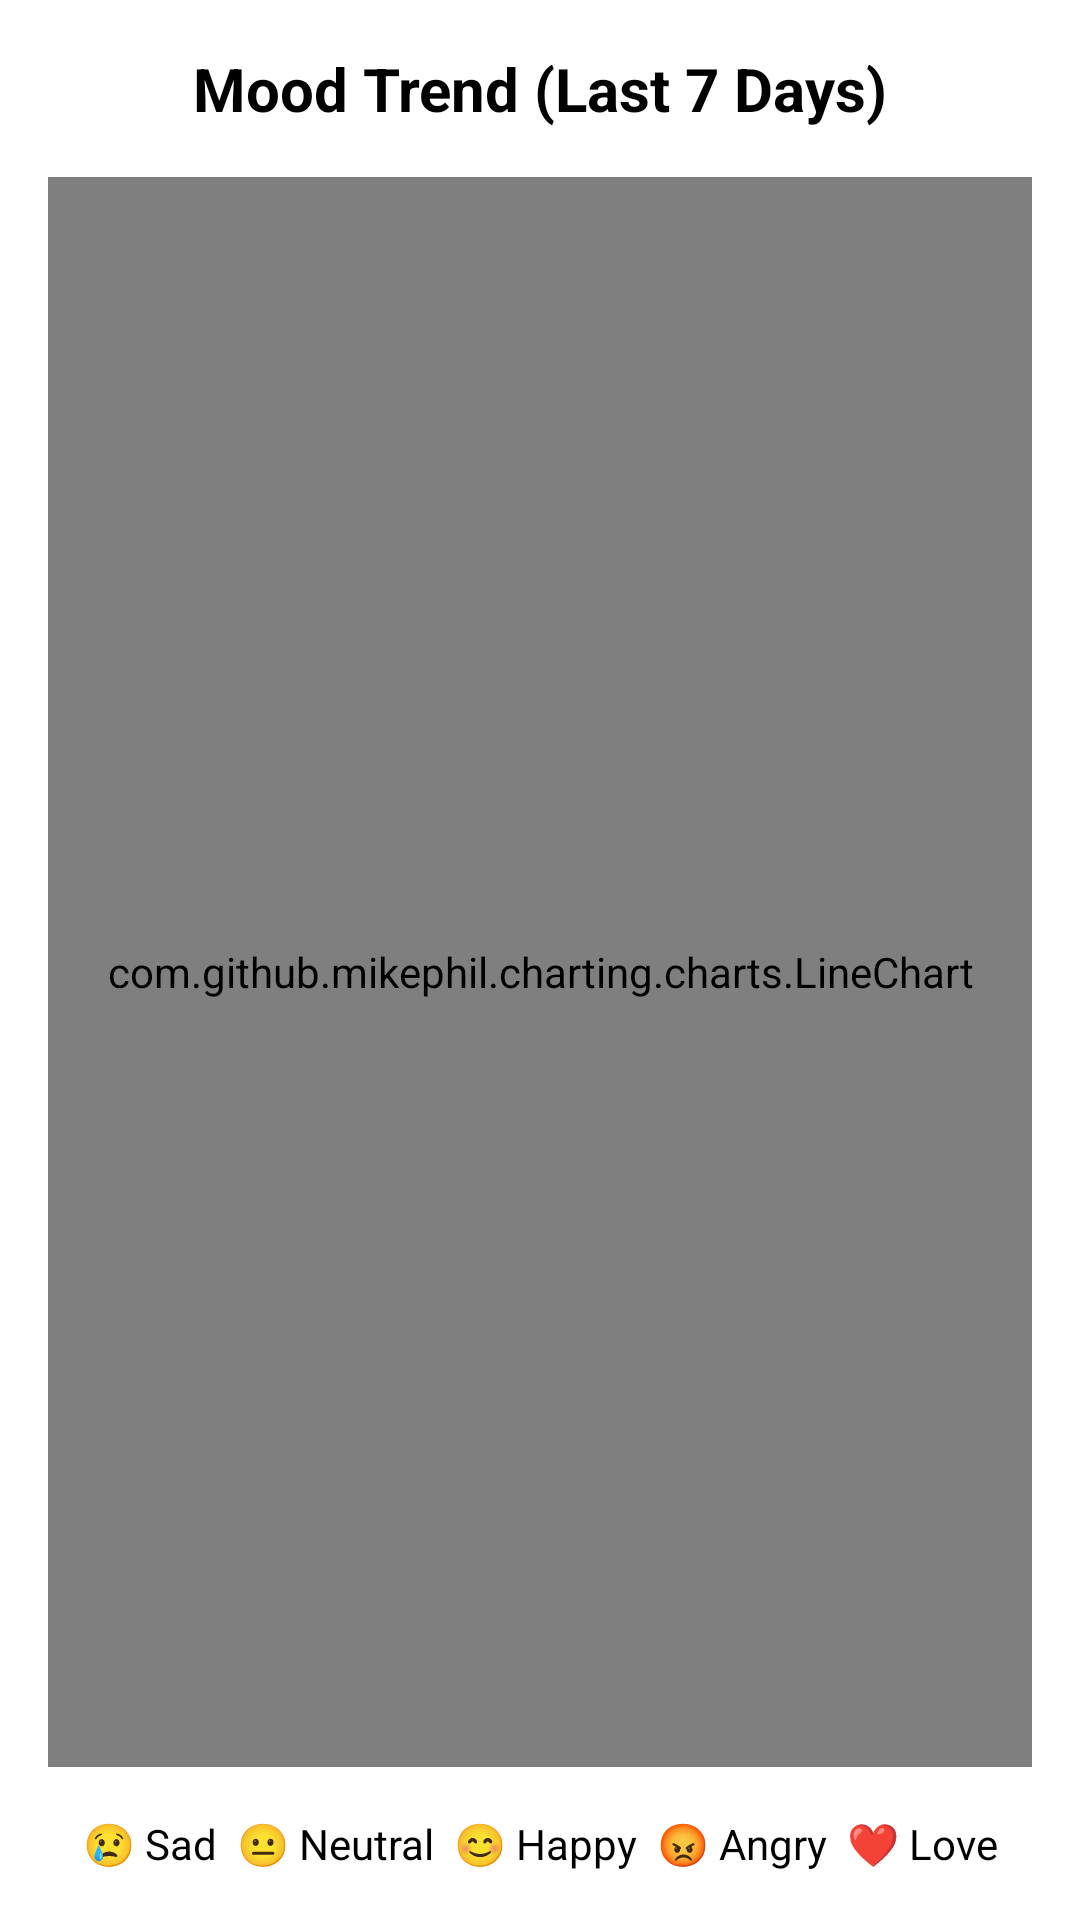

The Android layout XML behind this screen, and the referenced resources:
<!-- AndroidManifest.xml: application theme Theme.Routina -->
<!-- res/layout/fragment_mood_trend.xml -->
<?xml version="1.0" encoding="utf-8"?>
<LinearLayout xmlns:android="http://schemas.android.com/apk/res/android"
    xmlns:app="http://schemas.android.com/apk/res-auto"
    android:layout_width="match_parent"
    android:layout_height="match_parent"
    android:orientation="vertical"
    android:background="@color/white"
    android:padding="16dp">

    <TextView
        android:layout_width="match_parent"
        android:layout_height="wrap_content"
        android:text="Mood Trend (Last 7 Days)"
        android:textSize="20sp"
        android:textStyle="bold"
        android:textColor="@color/black"
        android:gravity="center"
        android:layout_marginBottom="16dp" />

    <com.github.mikephil.charting.charts.LineChart
        android:id="@+id/moodChart"
        android:layout_width="match_parent"
        android:layout_height="0dp"
        android:layout_weight="1" />

    <TextView
        android:layout_width="match_parent"
        android:layout_height="wrap_content"
        android:text="😢 Sad  😐 Neutral  😊 Happy  😡 Angry  ❤️ Love"
        android:textSize="14sp"
        android:textColor="@color/black"
        android:gravity="center"
        android:layout_marginTop="16dp" />

</LinearLayout>
<!-- resources referenced by this layout -->
<resources>
  <color name="black">#FF000000</color>
  <color name="white">#FFFFFFFF</color>
  <style name="Theme.Routina" parent="Base.Theme.Routina" />
  <style name="Base.Theme.Routina" parent="Theme.Material3.DayNight.NoActionBar">
          
          
      </style>
</resources>
